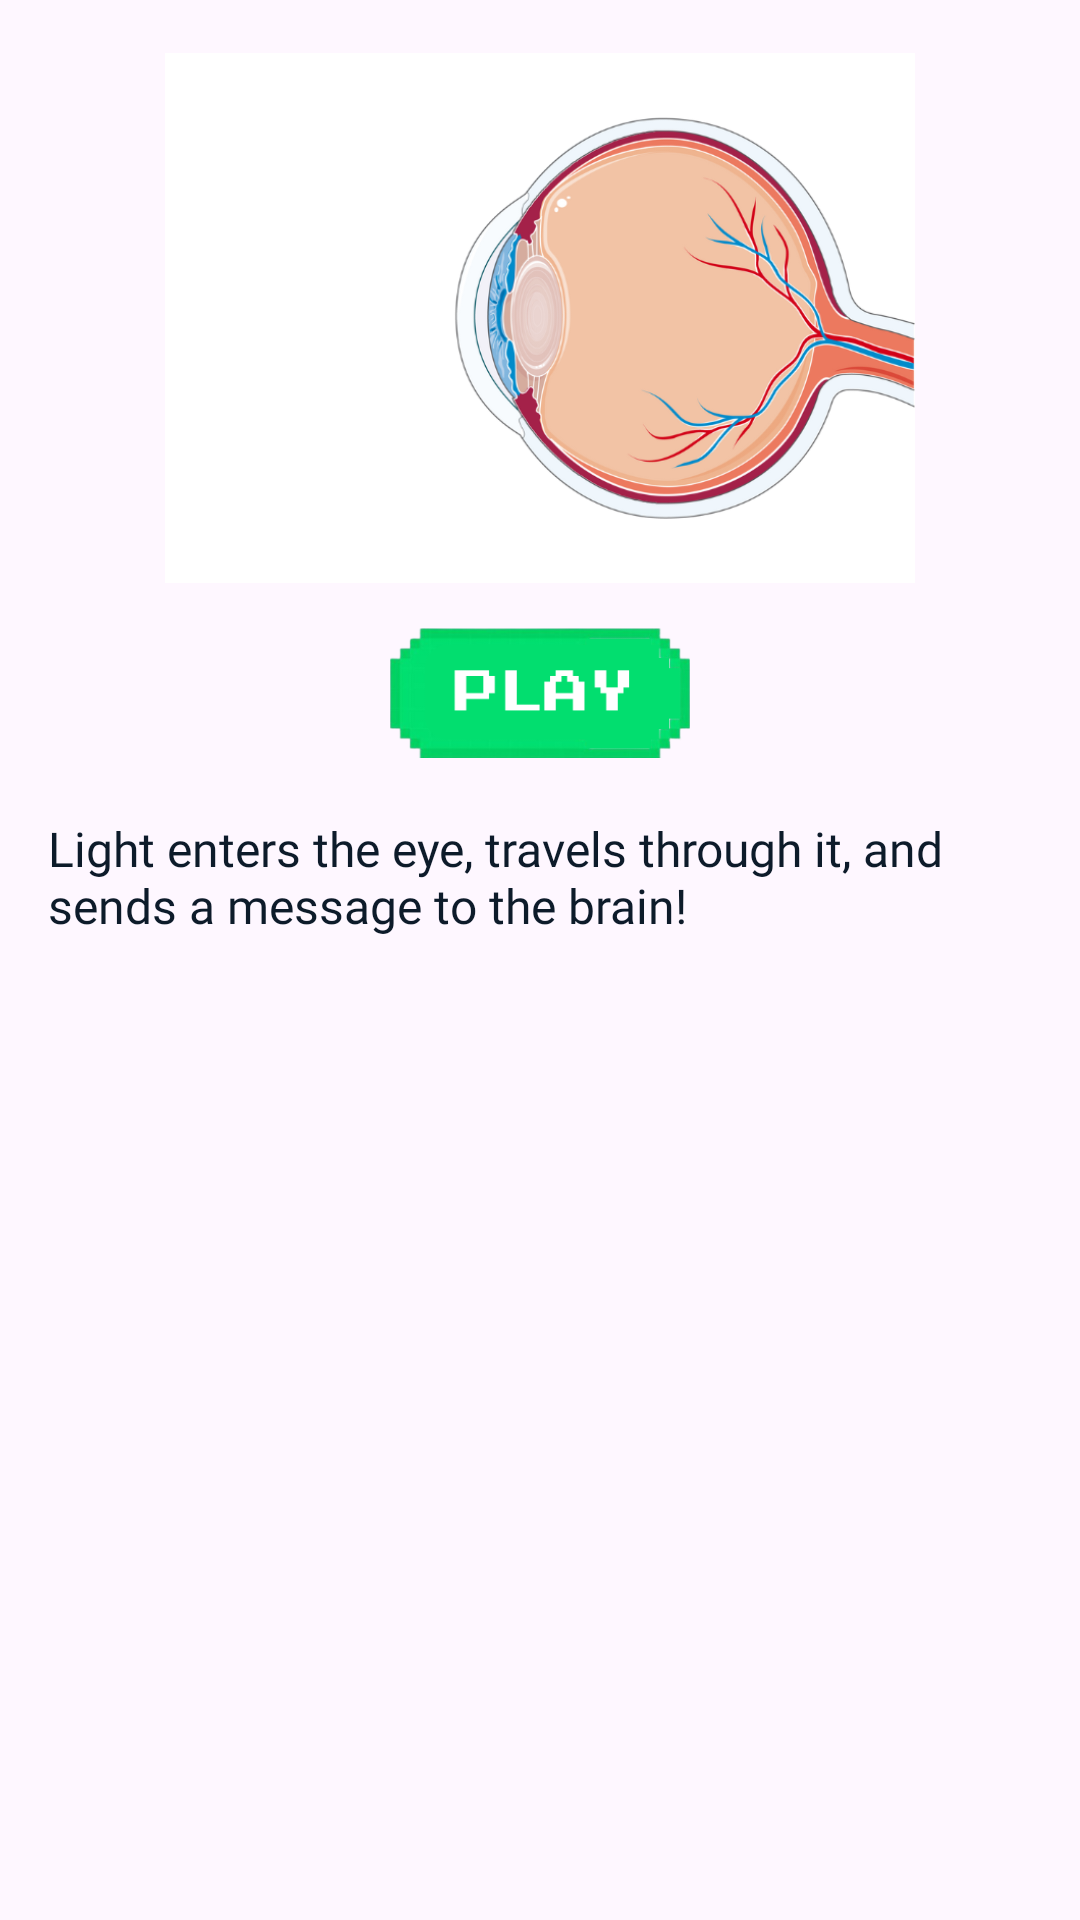

The Android layout XML behind this screen, and the referenced resources:
<!-- AndroidManifest.xml: application theme Theme.HowDoesTheHumanEyeSeeThings -->
<!-- res/layout/fragment2.xml -->
<?xml version="1.0" encoding="utf-8"?>
<LinearLayout xmlns:android="http://schemas.android.com/apk/res/android"
    android:orientation="vertical"
    android:layout_width="match_parent"
    android:layout_height="wrap_content"
    android:gravity="center_horizontal"
    android:padding="16dp">

    
    <ImageView
        android:id="@+id/animationImageView"
        android:layout_width="250dp"
        android:layout_height="180dp"
        android:src="@drawable/simulation1"
        android:layout_gravity="center" />

    
    <ImageButton
        android:id="@+id/playButton"
        android:layout_width="100dp"
        android:layout_height="50dp"
        android:src="@drawable/play"
        android:contentDescription="Play Animation"
        android:background="?attr/selectableItemBackgroundBorderless"
        android:layout_marginTop="10dp"
        android:layout_gravity="center"
        android:scaleType="fitCenter"/>

    
    <TextView
        android:id="@+id/explanationText"
        android:layout_width="match_parent"
        android:layout_height="wrap_content"
        android:text="Light enters the eye, travels through it, and sends a message to the brain!"
        android:gravity="start"
        android:textSize="16sp"
        android:paddingTop="16dp"
        android:textColor="@color/colorPrimary"
        android:fontFamily="@font/nunito_bold"/>
</LinearLayout>
<!-- resources referenced by this layout -->
<resources>
  <color name="colorPrimary">#0D1B2A</color>
  <!-- drawable play: png bitmap (drawable, 24490 bytes) -->
  <!-- drawable simulation1: png bitmap (drawable, 128643 bytes) -->
  <style name="Theme.HowDoesTheHumanEyeSeeThings" parent="Theme.MaterialComponents.DayNight.DarkActionBar">
          
          <item name="colorPrimary">@color/colorPrimary</item>
          <item name="colorPrimaryVariant">@color/colorPrimaryVariant</item>
          <item name="colorOnPrimary">@color/colorOnPrimary</item>
  
          
          <item name="colorSecondary">@color/colorSecondary</item>
          <item name="colorSecondaryVariant">@color/colorSecondaryVariant</item>
          <item name="colorOnSecondary">@color/colorOnSecondary</item>
          
          <item name="android:statusBarColor">?attr/colorPrimaryVariant</item>
          
      </style>
  <color name="colorPrimaryVariant">#1B263B</color>
  <color name="colorOnPrimary">#FFFFFF</color>
  <color name="colorSecondary">#80D8FF</color>
  <color name="colorSecondaryVariant">#40C4FF</color>
  <color name="colorOnSecondary">#000000</color>
</resources>
